Run: headless pygame with SDL's dummy video driver; simulated clock (each Clock.tick advances the game by its frame time, no real sleeping); random seed 0; keys injected as events and as key.get_pressed() state; no mouse input.
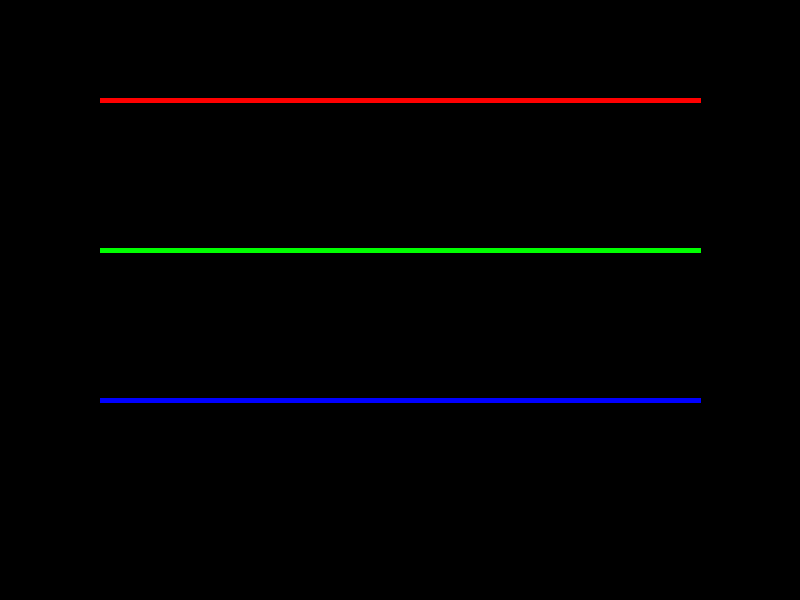
Frame 1 of 4 · flips 1–60 · no input
Frame 2 of 4 · flips 61–180 · tapped SPACE, RETURN · held RIGHT (→), D · screen unchanged from frame 1, image omitted
Frame 3 of 4 · flips 181–300 · held DOWN (↓), S · screen unchanged from frame 2, image omitted
Frame 4 of 4 · flips 301–420 · held LEFT (←), A, UP (↑), W · screen unchanged from frame 3, image omitted

The pygame program that drew these frames:

import pygame

pygame.init()

# Window setup
width, height = 800, 600
screen = pygame.display.set_mode((width, height))
pygame.display.set_caption("Draw Three Lines")

# Colors
RED   = (255, 0, 0)
GREEN = (0, 255, 0)
BLUE  = (0, 0, 255)
BLACK = (0, 0, 0)

clock = pygame.time.Clock()

running = True
while running:
    for event in pygame.event.get():
        if event.type == pygame.QUIT:
            running = False

    # Background
    screen.fill(BLACK)

    # Draw three lines
    pygame.draw.line(screen, RED,   (100, 100), (700, 100), 5)  # Top line
    pygame.draw.line(screen, GREEN, (100, 250), (700, 250), 5)  # Middle line
    pygame.draw.line(screen, BLUE,  (100, 400), (700, 400), 5)  # Bottom line

    pygame.display.flip()
    clock.tick(60)

pygame.quit()
